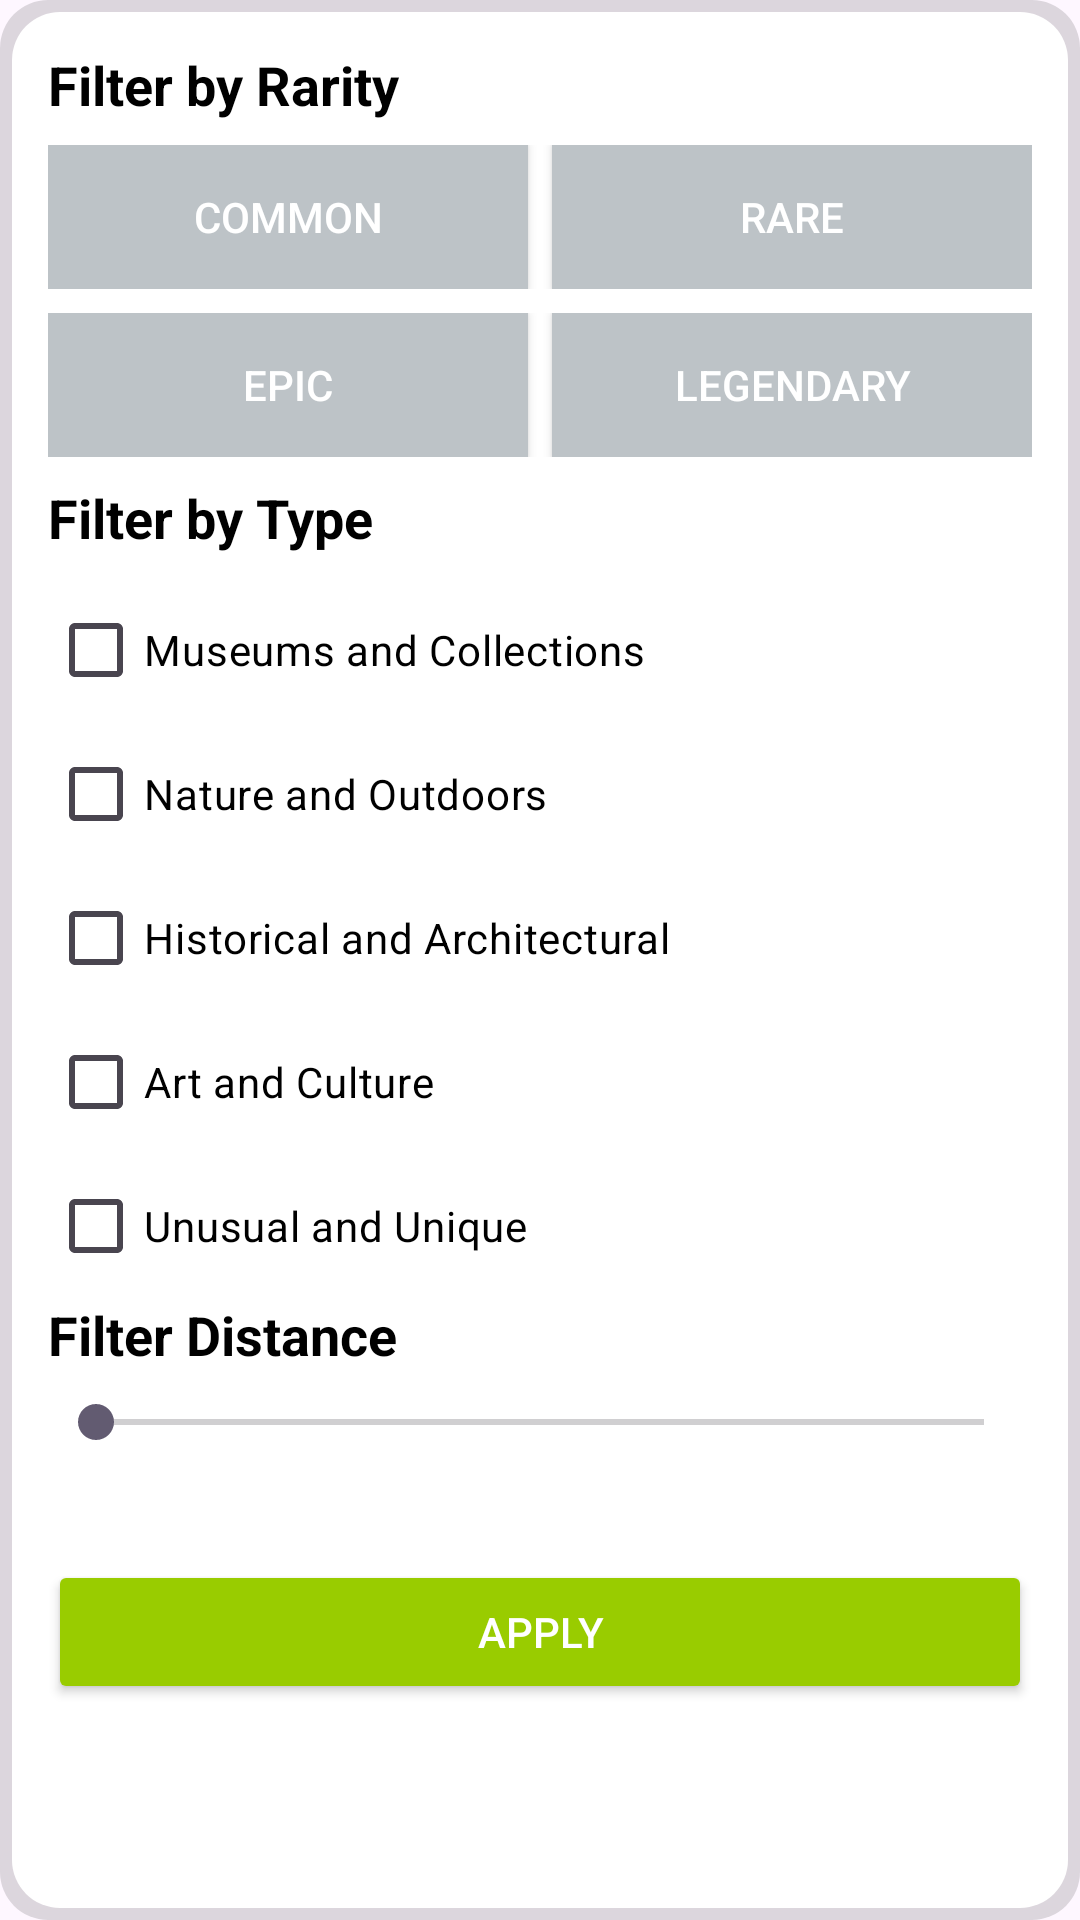

Android layout source for this screen:
<!-- AndroidManifest.xml: application theme Theme.VirtualCollectiblesForTourist -->
<!-- res/layout/popup_filter.xml -->
<?xml version="1.0" encoding="utf-8"?>
<LinearLayout xmlns:android="http://schemas.android.com/apk/res/android"
    android:orientation="vertical"
    android:layout_width="match_parent"
    android:layout_height="wrap_content"
    android:background="@drawable/dialog_background"
    android:padding="16dp">

    
    <TextView
        android:layout_width="wrap_content"
        android:layout_height="wrap_content"
        android:paddingBottom="8dp"
        android:text="Filter by Rarity"
        android:textSize="18sp"
        android:textStyle="bold"
        android:textColor="@android:color/black" />

    
    <LinearLayout
        android:layout_width="match_parent"
        android:layout_height="wrap_content"
        android:orientation="horizontal"
        android:layout_marginBottom="8dp"
        android:weightSum="2">

        
        <ToggleButton
            android:id="@+id/toggle_common"
            android:layout_width="0dp"
            android:layout_height="wrap_content"
            android:layout_weight="1"
            android:layout_marginEnd="8dp"
            android:background="@drawable/btn_toggle_background_common"
            android:textOff="Common"
            android:textOn="Common"
            android:textColor="@android:color/white" />

        
        <ToggleButton
            android:id="@+id/toggle_rare"
            android:layout_width="0dp"
            android:layout_height="wrap_content"
            android:layout_weight="1"
            android:background="@drawable/btn_toggle_background_rare"
            android:textOff="Rare"
            android:textOn="Rare"
            android:textColor="@android:color/white" />
    </LinearLayout>

    
    <LinearLayout
        android:layout_width="match_parent"
        android:layout_height="wrap_content"
        android:orientation="horizontal"
        android:layout_marginBottom="8dp"
        android:weightSum="2">

        
        <ToggleButton
            android:id="@+id/toggle_epic"
            android:layout_width="0dp"
            android:layout_height="wrap_content"
            android:layout_weight="1"
            android:layout_marginEnd="8dp"
            android:background="@drawable/btn_toggle_background_epic"
            android:textOff="Epic"
            android:textOn="Epic"
            android:textColor="@android:color/white" />

        
        <ToggleButton
            android:id="@+id/toggle_legendary"
            android:layout_width="0dp"
            android:layout_height="wrap_content"
            android:layout_weight="1"
            android:background="@drawable/btn_toggle_background_legendary"
            android:textOff="Legendary"
            android:textOn="Legendary"
            android:textColor="@android:color/white" />
    </LinearLayout>

    
    <TextView
        android:layout_width="wrap_content"
        android:layout_height="wrap_content"
        android:paddingBottom="8dp"
        android:text="Filter by Type"
        android:textSize="18sp"
        android:textStyle="bold"
        android:textColor="@android:color/black" />

    
    <CheckBox
        android:id="@+id/checkbox_museums"
        android:layout_width="wrap_content"
        android:layout_height="wrap_content"
        android:text="Museums and Collections"
        android:textColor="@android:color/black" />

    
    <CheckBox
        android:id="@+id/checkbox_nature"
        android:layout_width="wrap_content"
        android:layout_height="wrap_content"
        android:text="Nature and Outdoors"
        android:textColor="@android:color/black" />

    
    <CheckBox
        android:id="@+id/checkbox_historical"
        android:layout_width="wrap_content"
        android:layout_height="wrap_content"
        android:text="Historical and Architectural"
        android:textColor="@android:color/black" />

    
    <CheckBox
        android:id="@+id/checkbox_art"
        android:layout_width="wrap_content"
        android:layout_height="wrap_content"
        android:text="Art and Culture"
        android:textColor="@android:color/black" />

    
    <CheckBox
        android:id="@+id/checkbox_unusual"
        android:layout_width="wrap_content"
        android:layout_height="wrap_content"
        android:text="Unusual and Unique"
        android:textColor="@android:color/black" />

    
    <TextView
        android:layout_width="match_parent"
        android:layout_height="wrap_content"
        android:paddingBottom="8dp"
        android:text="Filter Distance"
        android:textSize="18sp"
        android:textStyle="bold"
        android:textColor="@android:color/black" />

    
    <SeekBar
        android:id="@+id/seekbar_distance"
        android:layout_width="match_parent"
        android:layout_height="wrap_content"
        android:max="200" />

    
    <TextView
        android:id="@+id/textview_distance"
        android:layout_width="match_parent"
        android:layout_height="wrap_content"
        android:paddingBottom="2dp"
        android:textColor="@android:color/black" />

    
    <Button
        android:id="@+id/apply_button"
        android:layout_width="match_parent"
        android:layout_height="wrap_content"
        android:layout_marginTop="16dp"
        android:backgroundTint="@android:color/holo_green_light"
        android:textColor="@android:color/white"
        android:padding="12dp"
        android:text="Apply" />
</LinearLayout>
<!-- resources referenced by this layout -->
<resources>
  <!-- drawable btn_toggle_background_common (drawable) -->
  <selector xmlns:android="http://schemas.android.com/apk/res/android">
      <item android:state_checked="true" android:drawable="@color/common"/>
      <item android:drawable="@color/inactive_color"/>
  </selector>
  <!-- drawable btn_toggle_background_epic (drawable) -->
  <selector xmlns:android="http://schemas.android.com/apk/res/android">
      <item android:state_checked="true" android:drawable="@color/epic"/>
      <item android:drawable="@color/inactive_color"/>
  </selector>
  <!-- drawable btn_toggle_background_legendary (drawable) -->
  <selector xmlns:android="http://schemas.android.com/apk/res/android">
      <item android:state_checked="true" android:drawable="@color/legendary"/>
      <item android:drawable="@color/inactive_color"/>
  </selector>
  <!-- drawable btn_toggle_background_rare (drawable) -->
  <selector xmlns:android="http://schemas.android.com/apk/res/android">
      <item android:state_checked="true" android:drawable="@color/rare"/>
      <item android:drawable="@color/inactive_color"/>
  </selector>
  <!-- drawable dialog_background (drawable) -->
  <layer-list xmlns:android="http://schemas.android.com/apk/res/android">
      <item>
          <shape android:shape="rectangle">
              <solid android:color="#22000000" />
              <corners android:radius="16dp" />
          </shape>
      </item>
      <item android:top="4dp" android:bottom="4dp" android:left="4dp" android:right="4dp">
          <shape android:shape="rectangle">
              <solid android:color="@android:color/white" />
              <corners android:radius="16dp" />
          </shape>
      </item>
  </layer-list>
  <style name="Theme.VirtualCollectiblesForTourist" parent="Base.Theme.VirtualCollectiblesForTourist" />
  <color name="common">#6D6D6D</color>
  <color name="inactive_color">#BDC3C7</color>
  <color name="epic">#4F1F72</color>
  <color name="legendary">#CE9415</color>
  <color name="rare">#33368D</color>
  <style name="Base.Theme.VirtualCollectiblesForTourist" parent="Theme.Material3.DayNight.NoActionBar">
          
          
      </style>
</resources>
